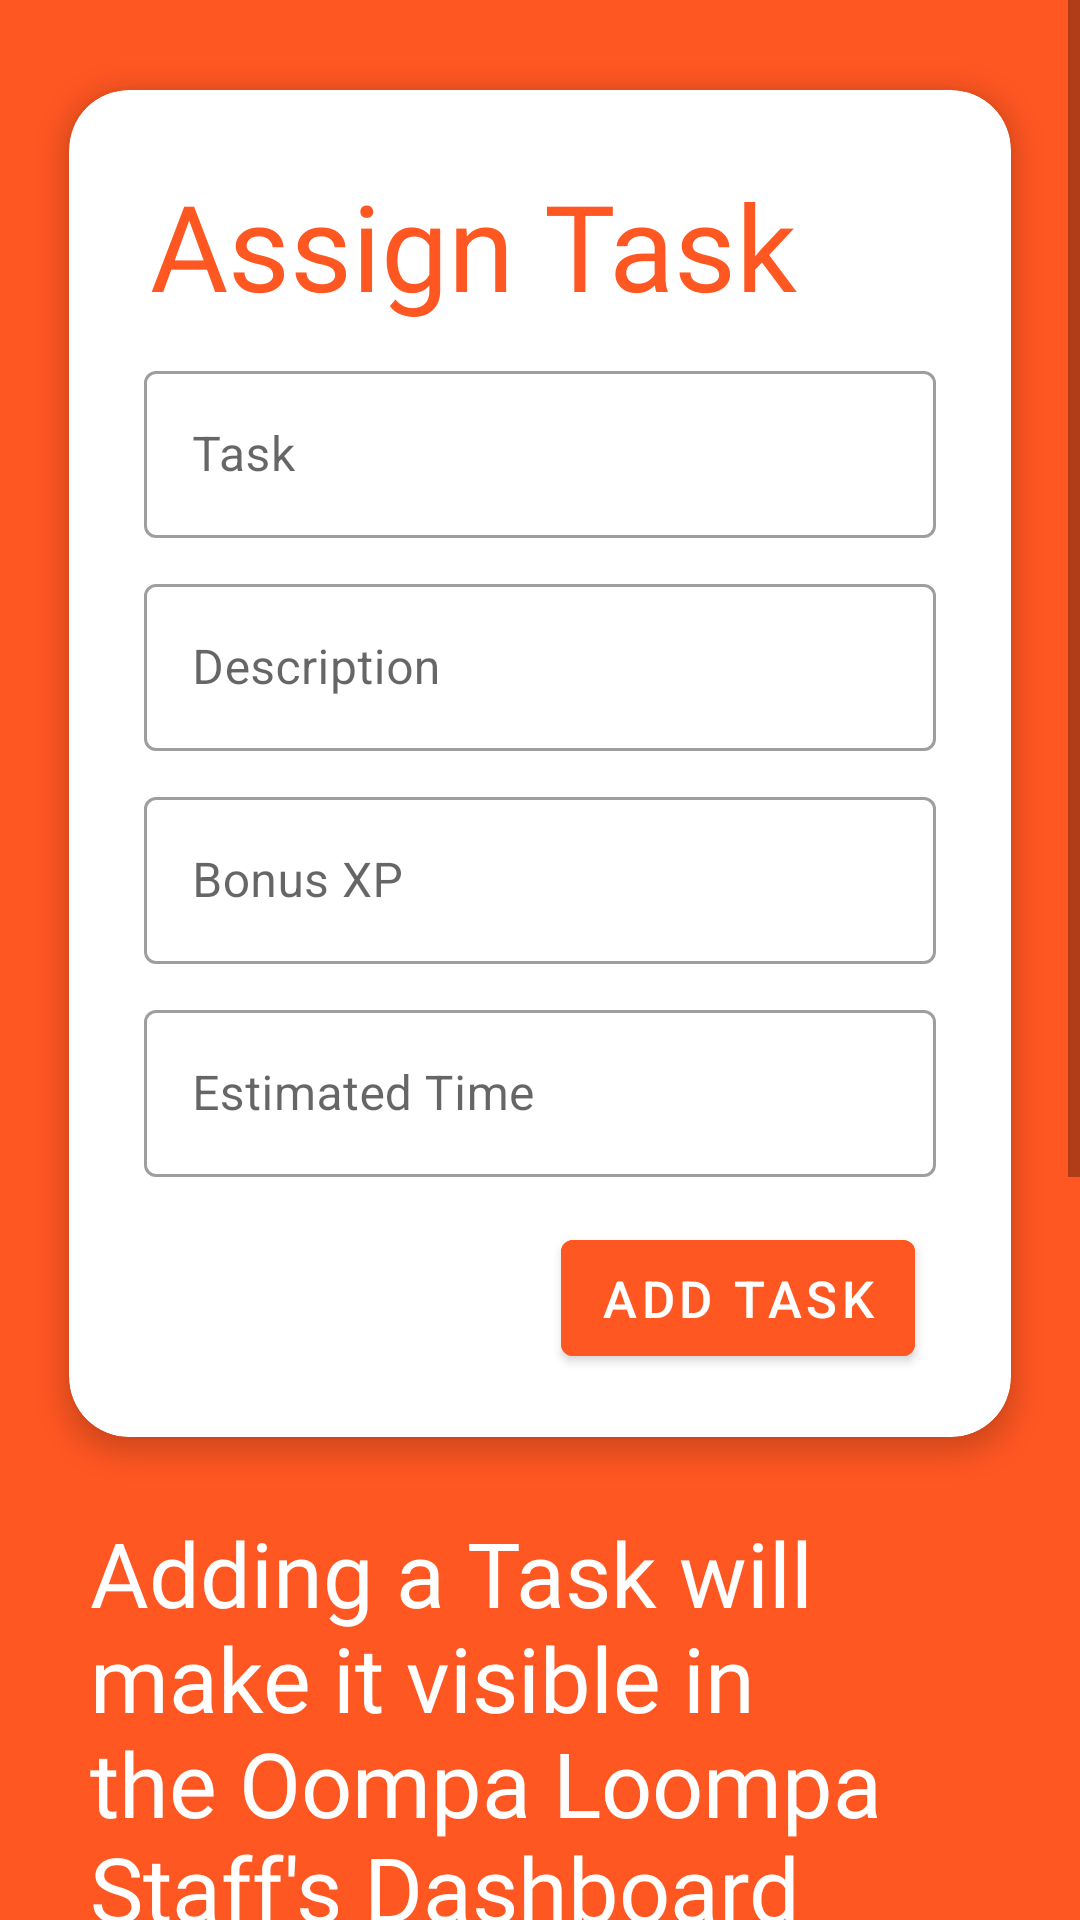

Write the Android layout XML for this screen, with the resource values it uses.
<!-- AndroidManifest.xml: application theme Theme.Simplyfi -->
<!-- res/layout/activity_assign_task.xml -->
<?xml version="1.0" encoding="utf-8"?>
<androidx.constraintlayout.widget.ConstraintLayout xmlns:android="http://schemas.android.com/apk/res/android"
    xmlns:app="http://schemas.android.com/apk/res-auto"
    xmlns:tools="http://schemas.android.com/tools"
    android:layout_width="match_parent"
    android:layout_height="match_parent"
    tools:context=".AssignTaskActivity">

    <ScrollView
        android:layout_width="match_parent"
        android:layout_height="match_parent"
        app:layout_constraintBottom_toBottomOf="parent"
        app:layout_constraintEnd_toEndOf="parent"
        app:layout_constraintStart_toStartOf="parent"
        app:layout_constraintTop_toTopOf="parent">

        <LinearLayout
            android:layout_width="match_parent"
            android:layout_height="match_parent"
            android:orientation="vertical"
            android:paddingBottom="80dp">

            <com.google.android.material.card.MaterialCardView
                android:id="@+id/materialCardView2"
                android:layout_width="match_parent"
                android:layout_height="wrap_content"
                android:layout_marginStart="23dp"
                android:layout_marginTop="30dp"
                android:layout_marginEnd="23dp"
                app:cardCornerRadius="20dp"
                app:cardElevation="5dp"
                app:layout_constraintEnd_toEndOf="parent"
                app:layout_constraintStart_toStartOf="parent"
                app:layout_constraintTop_toBottomOf="@+id/textView">

                <LinearLayout
                    android:layout_width="match_parent"
                    android:layout_height="wrap_content"
                    android:orientation="vertical">

                    <RelativeLayout
                        android:layout_width="match_parent"
                        android:layout_height="wrap_content">

                        <TextView
                            android:layout_width="wrap_content"
                            android:layout_height="wrap_content"
                            android:layout_alignParentStart="true"
                            android:layout_alignParentTop="true"
                            android:layout_marginStart="27dp"
                            android:layout_marginLeft="27dp"
                            android:layout_marginTop="25dp"
                            android:fontFamily="@font/product_sans_regular"
                            android:text="Assign Task"
                            android:textColor="#FF5722"
                            android:textSize="40dp" />


                    </RelativeLayout>


                    <com.google.android.material.textfield.TextInputLayout
                        style="@style/Widget.MaterialComponents.TextInputLayout.OutlinedBox"
                        android:layout_width="match_parent"
                        android:layout_height="wrap_content"
                        android:layout_marginStart="25dp"
                        android:layout_marginTop="10dp"
                        android:layout_marginEnd="25dp"
                        android:hint="Task">

                        <com.google.android.material.textfield.TextInputEditText
                            android:id="@+id/task"
                            android:layout_width="match_parent"
                            android:layout_height="wrap_content"
                            android:inputType="text" />

                    </com.google.android.material.textfield.TextInputLayout>

                    <com.google.android.material.textfield.TextInputLayout
                        style="@style/Widget.MaterialComponents.TextInputLayout.OutlinedBox"
                        android:layout_width="match_parent"
                        android:layout_height="wrap_content"
                        android:layout_marginStart="25dp"
                        android:layout_marginTop="10dp"
                        android:layout_marginEnd="25dp"
                        android:hint="Description">

                        <com.google.android.material.textfield.TextInputEditText
                            android:id="@+id/desc"
                            android:layout_width="match_parent"
                            android:layout_height="wrap_content"
                            android:inputType="text" />

                    </com.google.android.material.textfield.TextInputLayout>

                    <com.google.android.material.textfield.TextInputLayout
                        style="@style/Widget.MaterialComponents.TextInputLayout.OutlinedBox"
                        android:layout_width="match_parent"
                        android:layout_height="wrap_content"
                        android:layout_marginStart="25dp"
                        android:layout_marginTop="10dp"
                        android:layout_marginEnd="25dp"
                        android:hint="Bonus XP">

                        <com.google.android.material.textfield.TextInputEditText
                            android:id="@+id/xpoints"
                            android:layout_width="match_parent"
                            android:layout_height="wrap_content"
                            android:inputType="number" />

                    </com.google.android.material.textfield.TextInputLayout>

                    <com.google.android.material.textfield.TextInputLayout
                        style="@style/Widget.MaterialComponents.TextInputLayout.OutlinedBox"
                        android:layout_width="match_parent"
                        android:layout_height="wrap_content"
                        android:layout_marginStart="25dp"
                        android:layout_marginTop="10dp"
                        android:layout_marginEnd="25dp"
                        android:hint="Estimated Time">

                        <com.google.android.material.textfield.TextInputEditText
                            android:id="@+id/time"
                            android:layout_width="match_parent"
                            android:layout_height="wrap_content"
                            android:inputType="text" />

                    </com.google.android.material.textfield.TextInputLayout>


                    <RelativeLayout
                        android:layout_width="match_parent"
                        android:layout_height="wrap_content">

                        <com.google.android.material.button.MaterialButton
                            android:id="@+id/assign_task"
                            android:layout_width="wrap_content"
                            android:layout_height="wrap_content"
                            android:layout_alignParentEnd="true"
                            android:layout_marginTop="15dp"
                            android:layout_marginEnd="32dp"
                            android:layout_marginBottom="21dp"
                            android:backgroundTint="#FF5722"
                            android:padding="8dp"
                            android:paddingStart="13dp"
                            android:paddingEnd="13dp"
                            android:text="Add Task"
                            android:textColor="@color/white"
                            android:textSize="17dp" />

                    </RelativeLayout>

                </LinearLayout>

            </com.google.android.material.card.MaterialCardView>

            <TextView
                android:id="@+id/textView"
                android:layout_width="match_parent"
                android:layout_height="wrap_content"
                android:layout_marginStart="30dp"
                android:layout_marginEnd="30dp"
                android:layout_marginTop="25dp"
                android:fontFamily="@font/product_sans_bold"
                android:text="Adding a Task will make it visible in the Oompa Loompa Staff's Dashboard under Pending Tasks. They can pick up the task and upon Completion you and the other Administrators will be prompted for Approval in the Manage Tasks Page."
                android:textColor="@color/white"
                android:textSize="30dp"
                app:layout_constraintStart_toStartOf="parent"
                app:layout_constraintTop_toTopOf="parent" />

        </LinearLayout>

    </ScrollView>

</androidx.constraintlayout.widget.ConstraintLayout>
<!-- resources referenced by this layout -->
<resources>
  <color name="white">#FFFFFFFF</color>
  <style name="Theme.Simplyfi" parent="Theme.MaterialComponents.DayNight.DarkActionBar">
          
          <item name="colorPrimary">#FF5722</item>
          <item name="colorPrimaryVariant">#FF5722</item>
          <item name="colorOnPrimary">#FF5722</item>
          
          <item name="colorSecondary">@color/teal_200</item>
          <item name="colorSecondaryVariant">@color/teal_200</item>
          <item name="colorOnSecondary">@color/black</item>
          
          <item name="android:statusBarColor" tools:targetApi="l">?attr/colorPrimaryVariant</item>
          <item name="android:windowBackground">@color/background</item>
  
          
      </style>
  <color name="teal_200">#FF03DAC5</color>
  <color name="black">#FF000000</color>
  <color name="background">#FF5722</color>
</resources>
